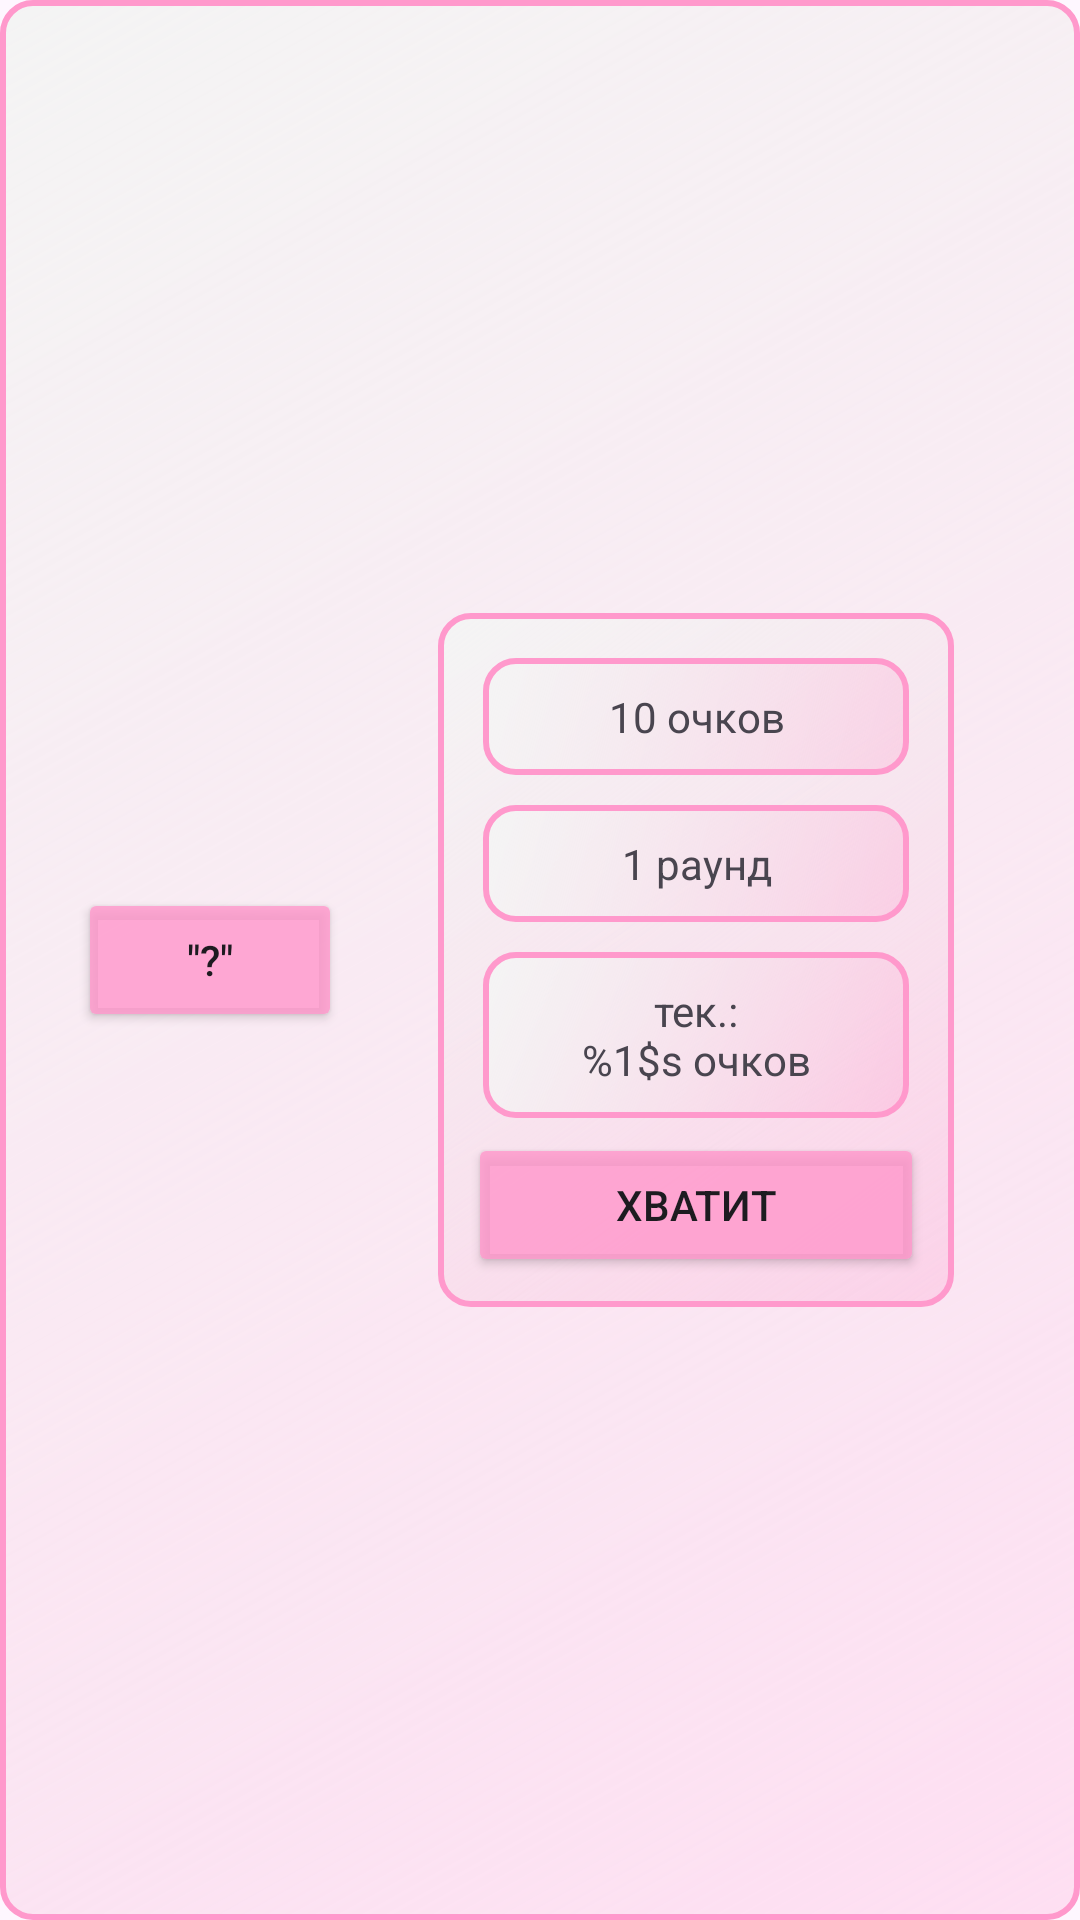

Reconstruct the res/layout file that produces this screen, plus the resources it refers to.
<!-- AndroidManifest.xml: application theme Theme.Laba4MobileDop -->
<!-- res/layout/activity_game.xml -->
<?xml version="1.0" encoding="utf-8"?>
<androidx.constraintlayout.widget.ConstraintLayout xmlns:android="http://schemas.android.com/apk/res/android"
    xmlns:app="http://schemas.android.com/apk/res-auto"
    xmlns:tools="http://schemas.android.com/tools"
    android:id="@+id/main"
    android:layout_width="match_parent"
    android:layout_height="match_parent"
    android:background="@drawable/textbox"
    tools:context=".GameActivity">

    <LinearLayout
        android:id="@+id/linearLayout5"
        android:layout_width="wrap_content"
        android:layout_height="wrap_content"
        android:layout_marginStart="16dp"
        android:orientation="horizontal"
        app:layout_constraintBottom_toBottomOf="parent"
        app:layout_constraintStart_toStartOf="parent"
        app:layout_constraintTop_toTopOf="parent">

        <LinearLayout
            android:id="@+id/linearLayout4"
            android:layout_width="wrap_content"
            android:layout_height="wrap_content"
            android:clickable="false"
            android:orientation="vertical">

            <Button
                android:id="@+id/button2"
                android:layout_width="match_parent"
                android:layout_height="match_parent"
                android:backgroundTint="@color/button_selector"
                android:text="&quot;?&quot;" />

        </LinearLayout>

        <LinearLayout
            android:id="@+id/forDynamicAddChest"
            android:layout_width="wrap_content"
            android:layout_height="wrap_content"
            android:clickable="false"
            android:orientation="vertical" />
    </LinearLayout>

    <LinearLayout
        android:layout_width="0dp"
        android:layout_height="wrap_content"
        android:layout_marginStart="32dp"
        android:layout_marginEnd="32dp"
        android:background="@drawable/textbox"
        android:orientation="vertical"
        app:layout_constraintBottom_toBottomOf="parent"
        app:layout_constraintEnd_toEndOf="parent"
        app:layout_constraintStart_toEndOf="@+id/linearLayout5"
        app:layout_constraintTop_toTopOf="parent">

        <TextView
            android:id="@+id/scoreText"
            android:layout_width="match_parent"
            android:layout_height="wrap_content"
            android:layout_margin="5dp"
            android:background="@drawable/textbox"
            android:text="10 очков"
            android:textAlignment="center" />

        <TextView
            android:id="@+id/curRoundText"
            android:layout_width="match_parent"
            android:layout_height="wrap_content"
            android:layout_margin="5dp"
            android:background="@drawable/textbox"
            android:text="1 раунд"
            android:textAlignment="center" />

        <TextView
            android:id="@+id/curScoreText"
            android:layout_width="match_parent"
            android:layout_height="wrap_content"
            android:layout_margin="5dp"
            android:background="@drawable/textbox"
            android:text="@string/cur_score_text"
            android:textAlignment="center" />

        <Button
            android:id="@+id/button8"
            android:layout_width="match_parent"
            android:layout_height="wrap_content"
            android:backgroundTint="@color/button_selector"
            android:text="Хватит" />
    </LinearLayout>

</androidx.constraintlayout.widget.ConstraintLayout>
<!-- resources referenced by this layout -->
<resources>
  <!-- drawable textbox (drawable) -->
  <?xml version="1.0" encoding="utf-8"?>
  <shape xmlns:android="http://schemas.android.com/apk/res/android"
      android:shape="rectangle">
      <gradient
          android:angle="135"
          android:endColor="#F4F4F4"
          android:startColor="#41FF99CC" />
      <corners android:radius="10dp" />
      <padding android:bottom="10dp" android:left="10dp" android:right="10dp" android:top="10dp" />
      <stroke
          android:width="2dp"
          android:color="#ff99cc" />
  </shape>
  <string name="cur_score_text">тек.:\n%1$s очков</string>
  <style name="Theme.Laba4MobileDop" parent="Base.Theme.Laba4MobileDop" />
  <style name="Base.Theme.Laba4MobileDop" parent="Theme.Material3.DayNight.NoActionBar">
          
          
      </style>
</resources>
